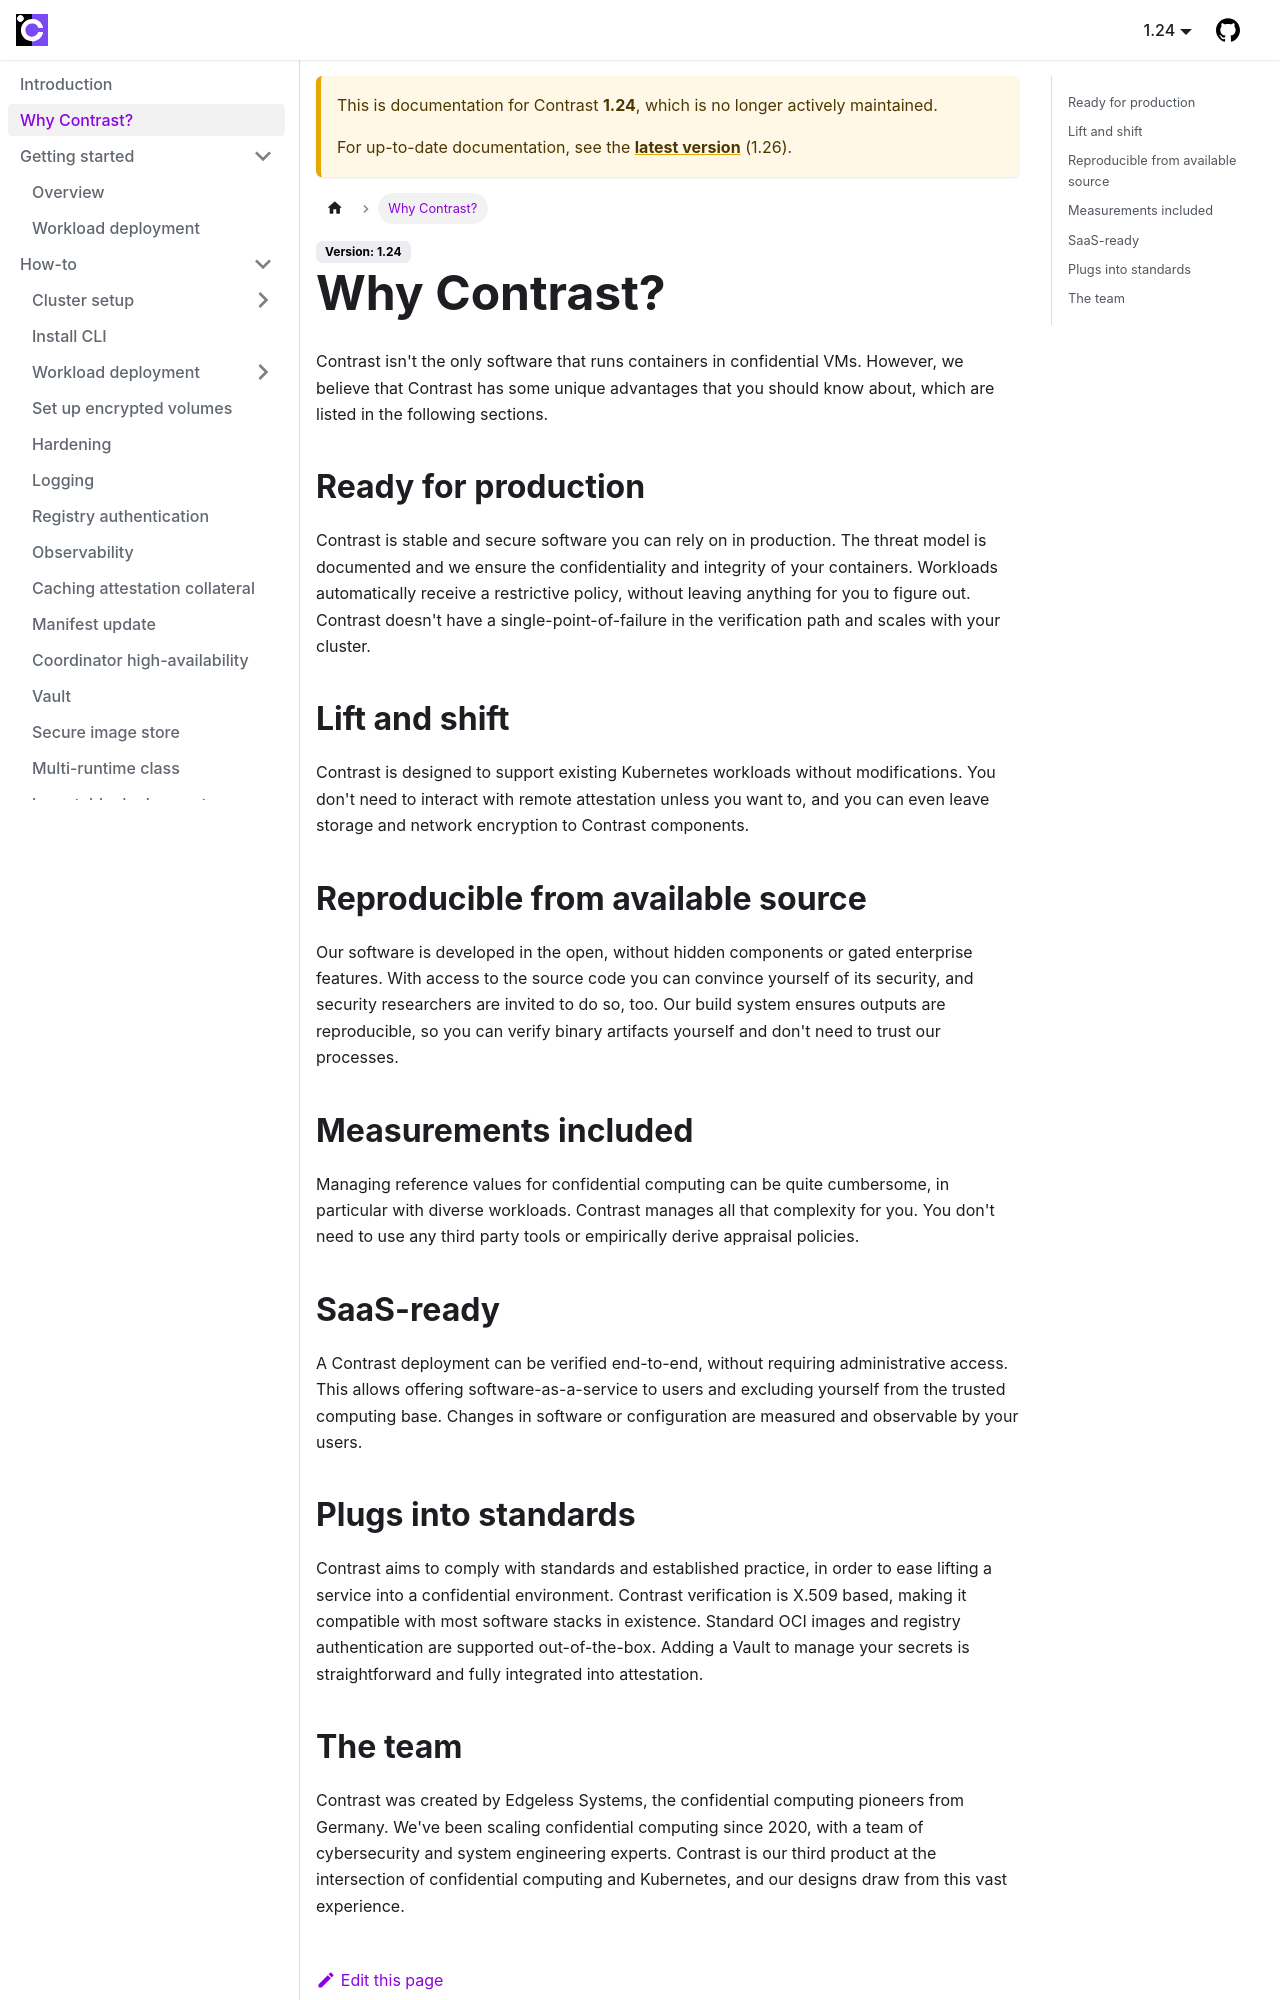

repository: edgelesssys/contrast · page: 1.24/why-contrast.html · generator: docusaurus

# Why Contrast?

Contrast isn't the only software that runs containers in confidential VMs.
However, we believe that Contrast has some unique advantages that you should know about, which are listed in the following sections.

## Ready for production

Contrast is stable and secure software you can rely on in production.
The threat model is documented and we ensure the confidentiality and integrity of your containers.
Workloads automatically receive a restrictive policy, without leaving anything for you to figure out.
Contrast doesn't have a single-point-of-failure in the verification path and scales with your cluster.

## Lift and shift

Contrast is designed to support existing Kubernetes workloads without modifications.
You don't need to interact with remote attestation unless you want to, and you can even leave storage and network encryption to Contrast components.

## Reproducible from available source

Our software is developed in the open, without hidden components or gated enterprise features.
With access to the source code you can convince yourself of its security, and security researchers are invited to do so, too.
Our build system ensures outputs are reproducible, so you can verify binary artifacts yourself and don't need to trust our processes.
See [how to reproduce a release](./howto/reproducible-build.md).

## Measurements included

Managing reference values for confidential computing can be quite cumbersome, in particular with diverse workloads.
Contrast manages all that complexity for you.
You don't need to use any third party tools or empirically derive appraisal policies.

## SaaS-ready

A Contrast deployment can be verified end-to-end, without requiring administrative access.
This allows offering software-as-a-service to users and excluding yourself from the trusted computing base.
Changes in software or configuration are measured and observable by your users.
